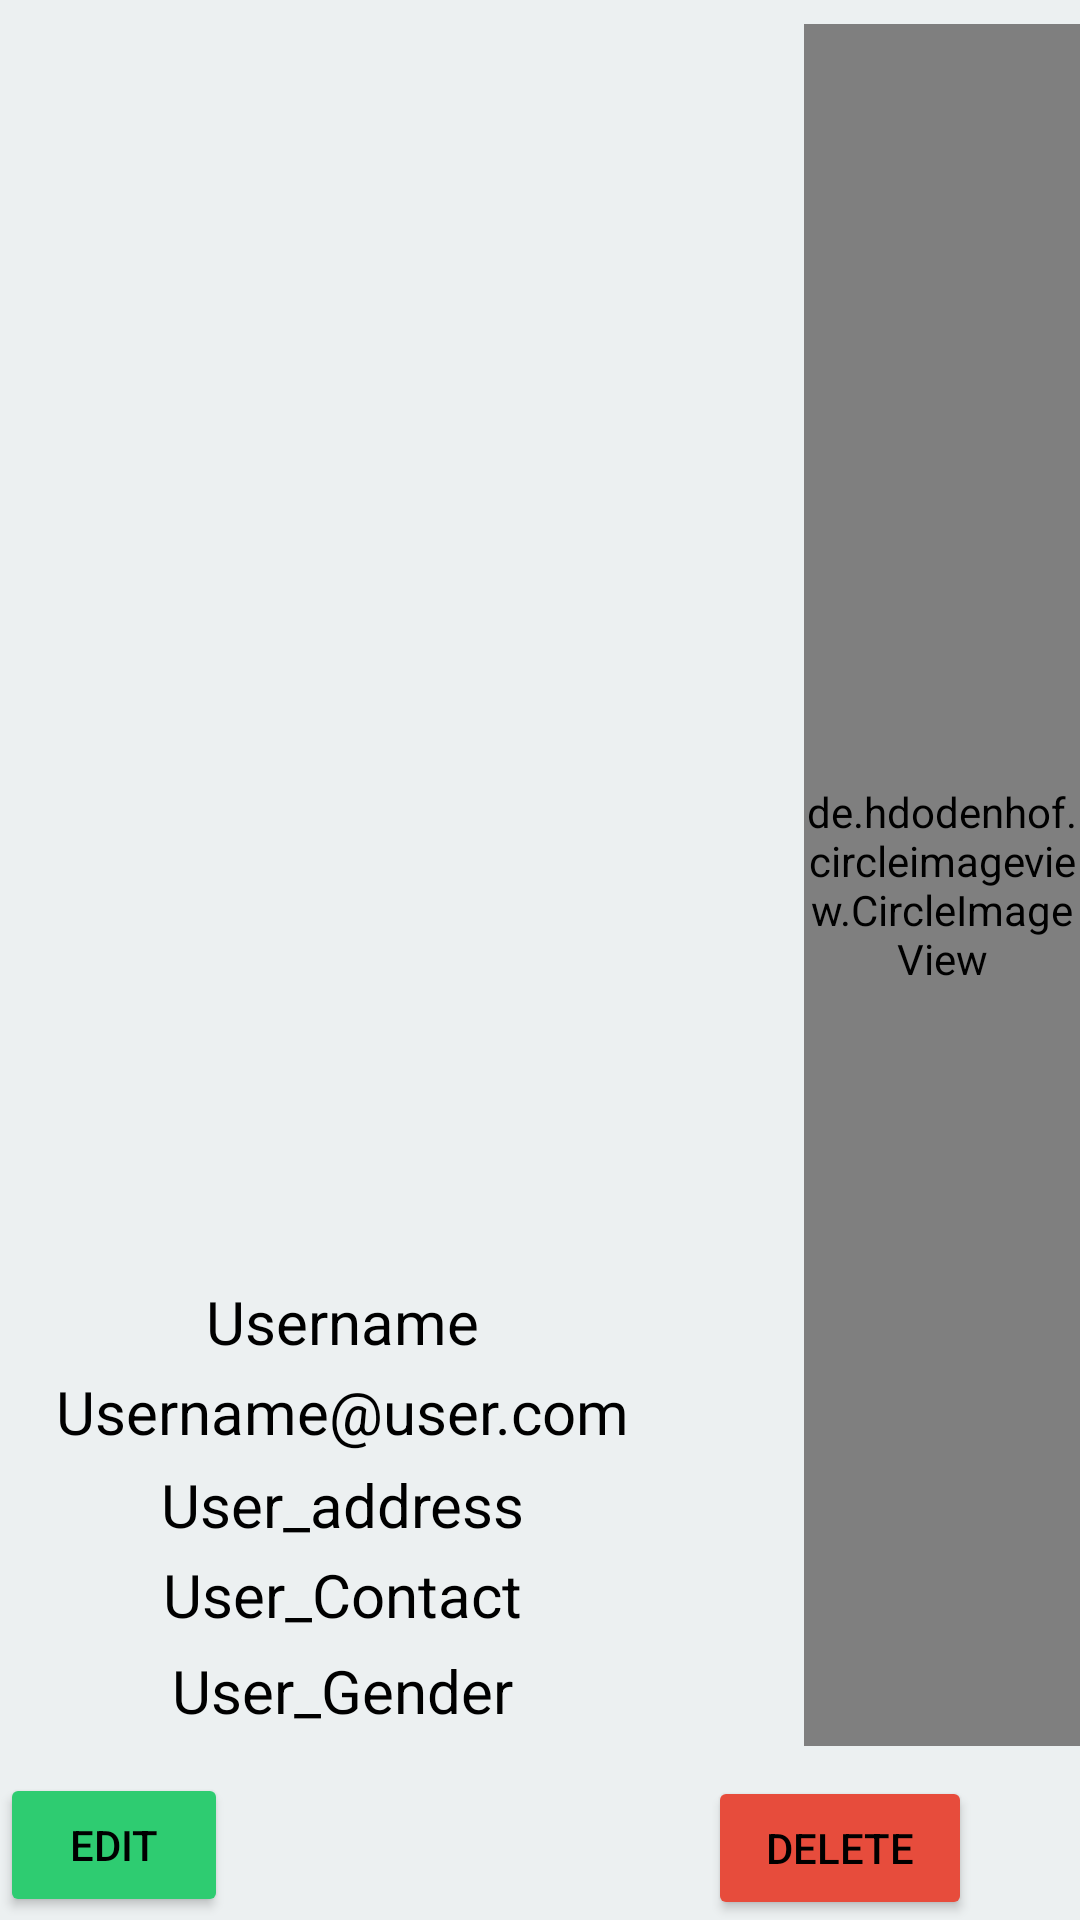

Write the Android layout XML for this screen, with the resource values it uses.
<!-- AndroidManifest.xml: application theme Theme.Gharmai -->
<!-- res/layout/admin_user_crud_layout.xml -->
<?xml version="1.0" encoding="utf-8"?>
<RelativeLayout xmlns:android="http://schemas.android.com/apk/res/android"
    xmlns:app="http://schemas.android.com/apk/res-auto"
    android:layout_width="match_parent"
    android:layout_marginTop="10dp"
    android:layout_marginBottom="20dp"
    android:background="#ecf0f1"
    android:id="@+id/recyclerview"
    android:layout_height="220dp">

    <de.hdodenhof.circleimageview.CircleImageView
        android:id="@+id/USER_IMAGE"
        android:layout_width="143dp"
        android:layout_height="154dp"
        android:layout_alignParentStart="true"
        android:layout_alignParentTop="true"
        android:layout_alignParentEnd="true"
        android:layout_alignParentBottom="true"
        android:layout_marginStart="268dp"
        android:layout_marginTop="8dp"
        android:layout_marginEnd="0dp"
        android:layout_marginBottom="58dp"
        android:background="@drawable/noimage" />

    <TextView
        android:id="@+id/USERNAME_ADMIN"
        android:layout_width="280dp"
        android:textColor="@color/black"
        android:layout_height="wrap_content"
        android:layout_alignParentEnd="true"
        android:layout_alignParentBottom="true"
        android:layout_marginEnd="132dp"
        android:layout_marginBottom="186dp"
        android:gravity="center"
        android:text="Username"
        android:textSize="20dp" />

    <TextView
        android:id="@+id/USER_EMAIL_ADMIN"
        android:layout_width="280dp"
        android:textColor="@color/black"
        android:layout_height="wrap_content"
        android:layout_alignParentEnd="true"
        android:layout_alignParentBottom="true"
        android:layout_marginEnd="132dp"
        android:layout_marginBottom="156dp"
        android:gravity="center"
        android:text="Username@user.com"
        android:textSize="20dp" />

    <TextView
        android:id="@+id/USER_ADDRESS_ADMIN"
        android:layout_width="280dp"
        android:textColor="@color/black"
        android:layout_height="wrap_content"
        android:layout_alignParentEnd="true"
        android:layout_alignParentBottom="true"
        android:layout_marginEnd="132dp"
        android:layout_marginBottom="125dp"
        android:gravity="center"
        android:text="User_address"
        android:textSize="20dp" />

    <TextView
        android:id="@+id/USER_CONTACT_ADMIN"
        android:layout_width="280dp"
        android:textColor="@color/black"
        android:layout_height="wrap_content"
        android:layout_alignParentEnd="true"
        android:layout_alignParentBottom="true"
        android:layout_marginEnd="132dp"
        android:layout_marginBottom="95dp"
        android:gravity="center"
        android:text="User_Contact"
        android:textSize="20dp" />

    <TextView
        android:id="@+id/USER_GENDER_ADMIN"
        android:layout_width="280dp"
        android:textColor="@color/black"
        android:layout_height="wrap_content"
        android:layout_alignParentEnd="true"
        android:layout_alignParentBottom="true"
        android:layout_marginEnd="132dp"
        android:layout_marginBottom="63dp"
        android:gravity="center"
        android:text="User_Gender"
        android:textSize="20dp" />

    <Button
        android:id="@+id/button_EDIT_ADMIN"
        android:layout_width="wrap_content"
        android:layout_height="wrap_content"
        android:layout_alignParentEnd="true"
        android:layout_alignParentBottom="true"
        android:layout_marginEnd="284dp"
        android:layout_marginBottom="1dp"
        android:backgroundTint="#2ecc71"
        android:text="Edit"
        android:textColor="@color/black" />

    <Button
        android:id="@+id/button_DELETE_ADMIN"
        android:layout_width="wrap_content"
        android:layout_height="wrap_content"
        android:layout_alignParentEnd="true"
        android:layout_alignParentBottom="true"
        android:layout_marginEnd="36dp"
        android:backgroundTint="#e74c3c"
        android:textColor="@color/black"
        android:layout_marginBottom="0dp"
        android:text="Delete" />


</RelativeLayout>
<!-- resources referenced by this layout -->
<resources>
  <style name="Theme.Gharmai" parent="Theme.MaterialComponents.DayNight.NoActionBar">
          
          <item name="colorPrimary">@color/black</item>
          <item name="colorPrimaryVariant">@color/black</item>
          <item name="colorOnPrimary">@color/white</item>
          
          <item name="colorSecondary">@color/teal_200</item>
          <item name="colorSecondaryVariant">@color/teal_700</item>
          <item name="colorOnSecondary">@color/black</item>
          
          <item name="android:statusBarColor" tools:targetApi="l">?attr/colorPrimaryVariant</item>
          
      </style>
  <!-- not gathered from this repository: default colours our renderer supplied (Android Studio template values) -->
  <color name="teal_200">#FF03DAC5</color>
  <color name="teal_700">#FF018786</color>
  <color name="black">#FF000000</color>
  <color name="white">#FFFFFFFF</color>
</resources>
